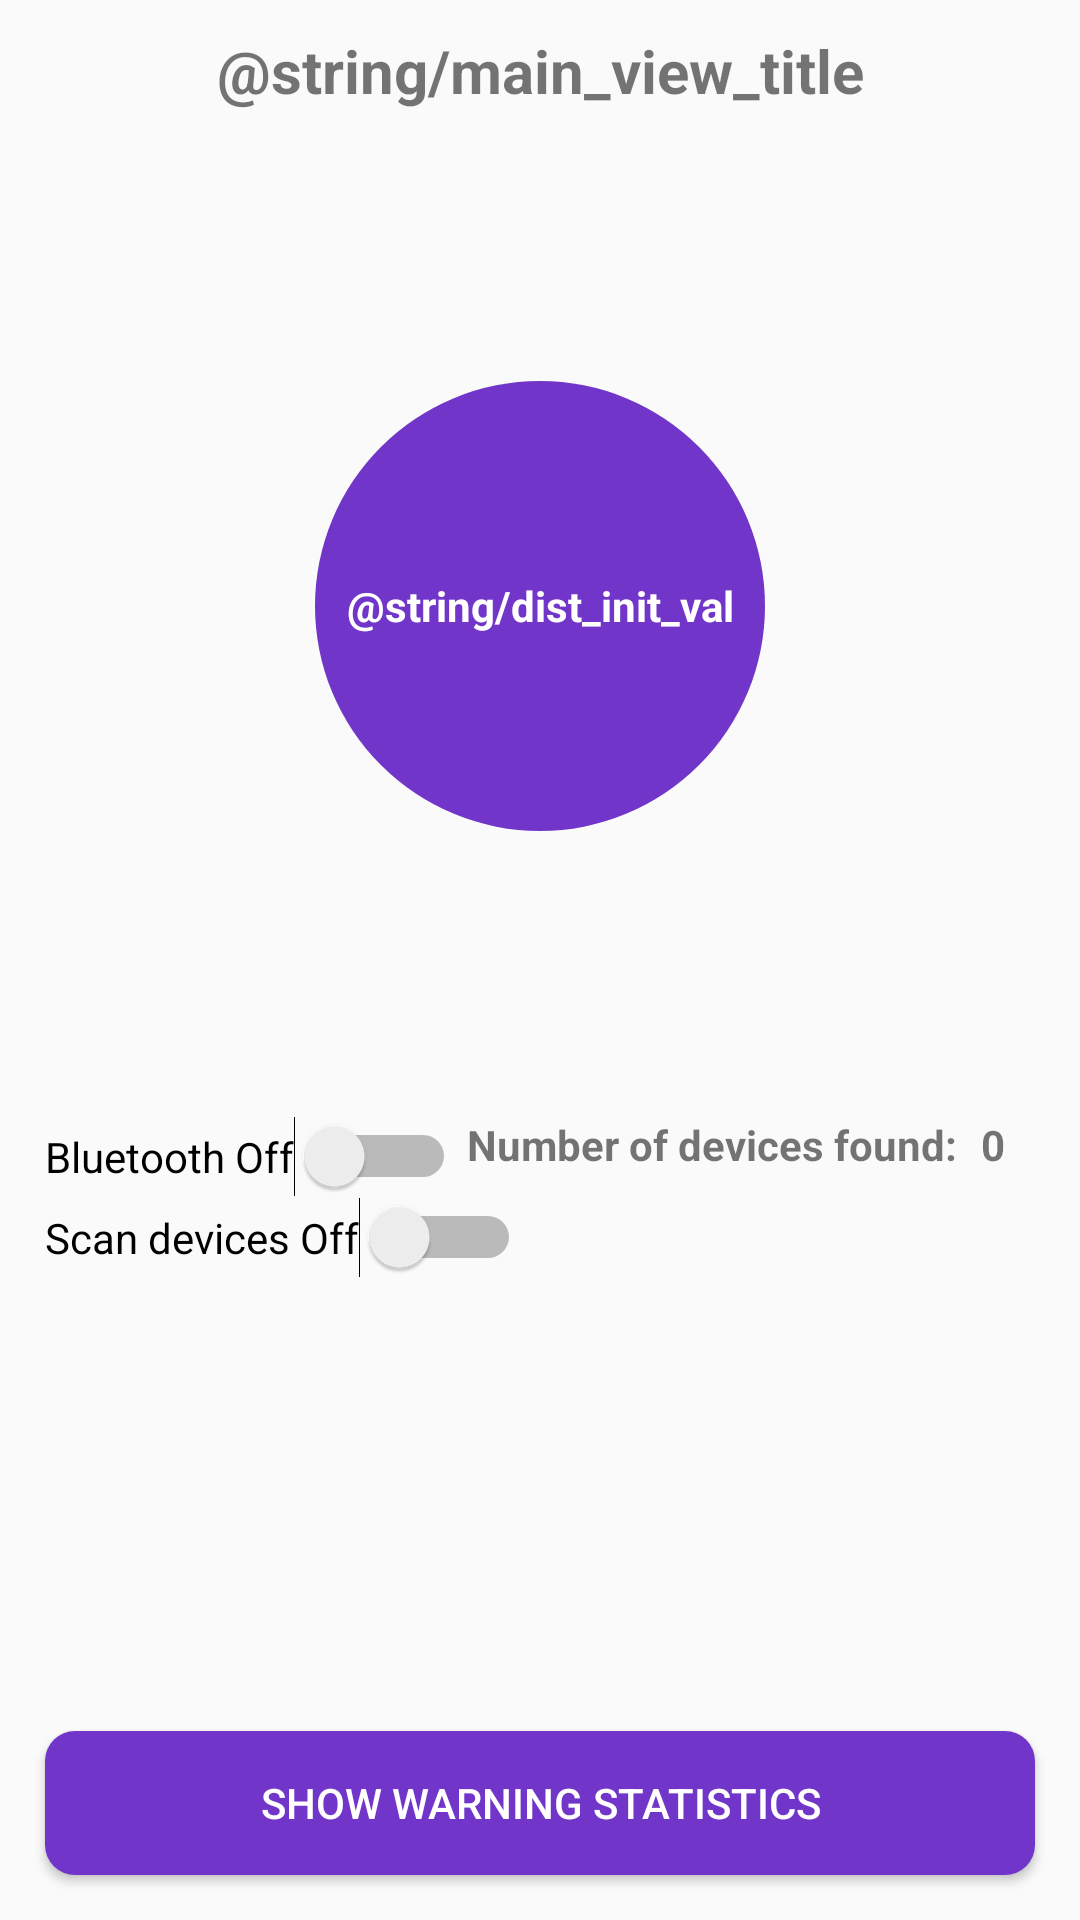

Android layout source for this screen:
<!-- AndroidManifest.xml: application theme AppTheme -->
<!-- res/layout/activity_main.xml -->
<?xml version="1.0" encoding="utf-8"?>
<androidx.constraintlayout.widget.ConstraintLayout
        xmlns:android="http://schemas.android.com/apk/res/android"
        xmlns:tools="http://schemas.android.com/tools"
        xmlns:app="http://schemas.android.com/apk/res-auto"
        android:layout_width="match_parent"
        android:layout_height="match_parent"
        tools:context=".MainActivity">

    <TextView
            android:id="@+id/toptitle_tv_id"
            android:layout_width="wrap_content"
            android:layout_height="wrap_content"
            android:text="@string/main_view_title"
            android:textStyle="bold"
            android:textSize="20sp"
            android:layout_marginTop="10dp"
            app:layout_constraintLeft_toLeftOf="parent"
            app:layout_constraintRight_toRightOf="parent"
            app:layout_constraintTop_toTopOf="parent"/>

    
    <RelativeLayout
            android:id="@+id/detection_view_layout_id"
            android:layout_width="match_parent"
            android:layout_height="300dp"
            android:layout_marginTop="15dp"
            app:layout_constraintTop_toBottomOf="@id/toptitle_tv_id"
            app:layout_constraintLeft_toLeftOf="parent"
            android:layout_margin="15dp"
            android:gravity="center"
    >

            <TextView
                    android:id="@+id/closest_dist_id"
                    android:layout_width="wrap_content"
                    android:layout_height="wrap_content"
                    android:text="@string/dist_init_val"
                    android:textStyle="bold"
                    android:gravity="center"
                    android:textColor="@color/text_white"
                    android:background="@drawable/pulse_anim"
            />







    </RelativeLayout>

    <TextView
            android:id="@+id/number_of_devices_found_int_id"
            android:layout_width="wrap_content"
            android:layout_height="wrap_content"
            app:layout_constraintTop_toBottomOf="@id/detection_view_layout_id"
            app:layout_constraintRight_toRightOf="parent"
            android:layout_marginEnd="25dp"
            android:layout_marginTop="20dp"
            android:text="@string/init_value_devices_found"
            android:textStyle="bold"
    />
    <TextView
            android:id="@+id/number_of_devices_found_id"
            android:layout_width="wrap_content"
            android:layout_height="wrap_content"
            app:layout_constraintTop_toBottomOf="@id/detection_view_layout_id"
    app:layout_constraintRight_toLeftOf="@id/number_of_devices_found_int_id"
    android:layout_marginTop="20dp"
            android:text="@string/number_of_devices_found"
            android:layout_marginEnd="8dp"
            android:textStyle="bold"
    />

    <Switch
            android:id="@+id/bluetooth_on_off_id"
            android:layout_width="wrap_content"
            android:layout_height="wrap_content"
            app:layout_constraintTop_toBottomOf="@id/detection_view_layout_id"
            app:layout_constraintLeft_toLeftOf="parent"
            android:layout_marginLeft="15dp"
            android:layout_marginBottom="10dp"
            android:text="@string/bluetooth_default"
            android:paddingRight="5dp"
            android:layout_marginTop="20dp"
            android:textOn="@string/text_on"
            android:textOff="@string/text_off"
    />

    <Switch
            android:id="@+id/scan_start_stop_id"
            android:layout_width="wrap_content"
            android:layout_height="wrap_content"
            app:layout_constraintTop_toBottomOf="@id/bluetooth_on_off_id"
            app:layout_constraintLeft_toLeftOf="parent"
            android:layout_marginLeft="15dp"
            android:layout_marginBottom="10dp"
            android:text="@string/scan_devices_default"
            android:paddingRight="10dp"
            android:textOff="@string/text_off"
            android:textOn="@string/text_on"
    />

    <Button
            android:id="@+id/stats_btn_id"
            android:layout_width="match_parent"
            android:layout_height="wrap_content"
            app:layout_constraintBottom_toBottomOf="parent"
            android:layout_margin="15dp"
            android:text="show warning statistics"
            android:background="@drawable/button_style"
            android:textColor="@color/text_white"
    />
</androidx.constraintlayout.widget.ConstraintLayout>
<!-- resources referenced by this layout -->
<resources>
  <color name="text_white">#FFFFFF</color>
  <!-- drawable button_style (drawable) -->
  <?xml version="1.0" encoding="utf-8"?>
  <selector xmlns:android="http://schemas.android.com/apk/res/android">
      <item>
          <shape android:shape="rectangle">
              <solid android:color="@color/pulseCenter"/>
              <corners android:radius="10dp"/>
          </shape>
  
      </item>
  </selector>
  <!-- drawable pulse_anim (drawable) -->
  <?xml version="1.0" encoding="utf-8"?>
  <selector xmlns:android="http://schemas.android.com/apk/res/android">
      <item>
          <shape android:shape="oval">
              <solid android:color="@color/pulseCenter"/>
              <size android:width="150dp" android:height="150dp"/>
          </shape>
      </item>
  </selector>
  <string name="bluetooth_default">Bluetooth Off</string>
  <string name="init_value_devices_found">0</string>
  <string name="number_of_devices_found">Number of devices found:</string>
  <string name="scan_devices_default">Scan devices Off</string>
  <string name="text_off">Off</string>
  <string name="text_on">On</string>
  <style name="AppTheme" parent="Theme.AppCompat.Light.DarkActionBar">
          
          <item name="colorPrimary">@color/colorPrimary</item>
          <item name="colorPrimaryDark">@color/colorPrimaryDark</item>
          <item name="colorAccent">@color/colorAccent</item>
  
          
          <item name="android:windowContentTransitions">true</item>
      </style>
  <color name="pulseCenter">#7136c9</color>
  <color name="colorPrimary">#7136c9</color>
  <color name="colorPrimaryDark">#6500bb</color>
  <color name="colorAccent">#03DAC5</color>
</resources>
